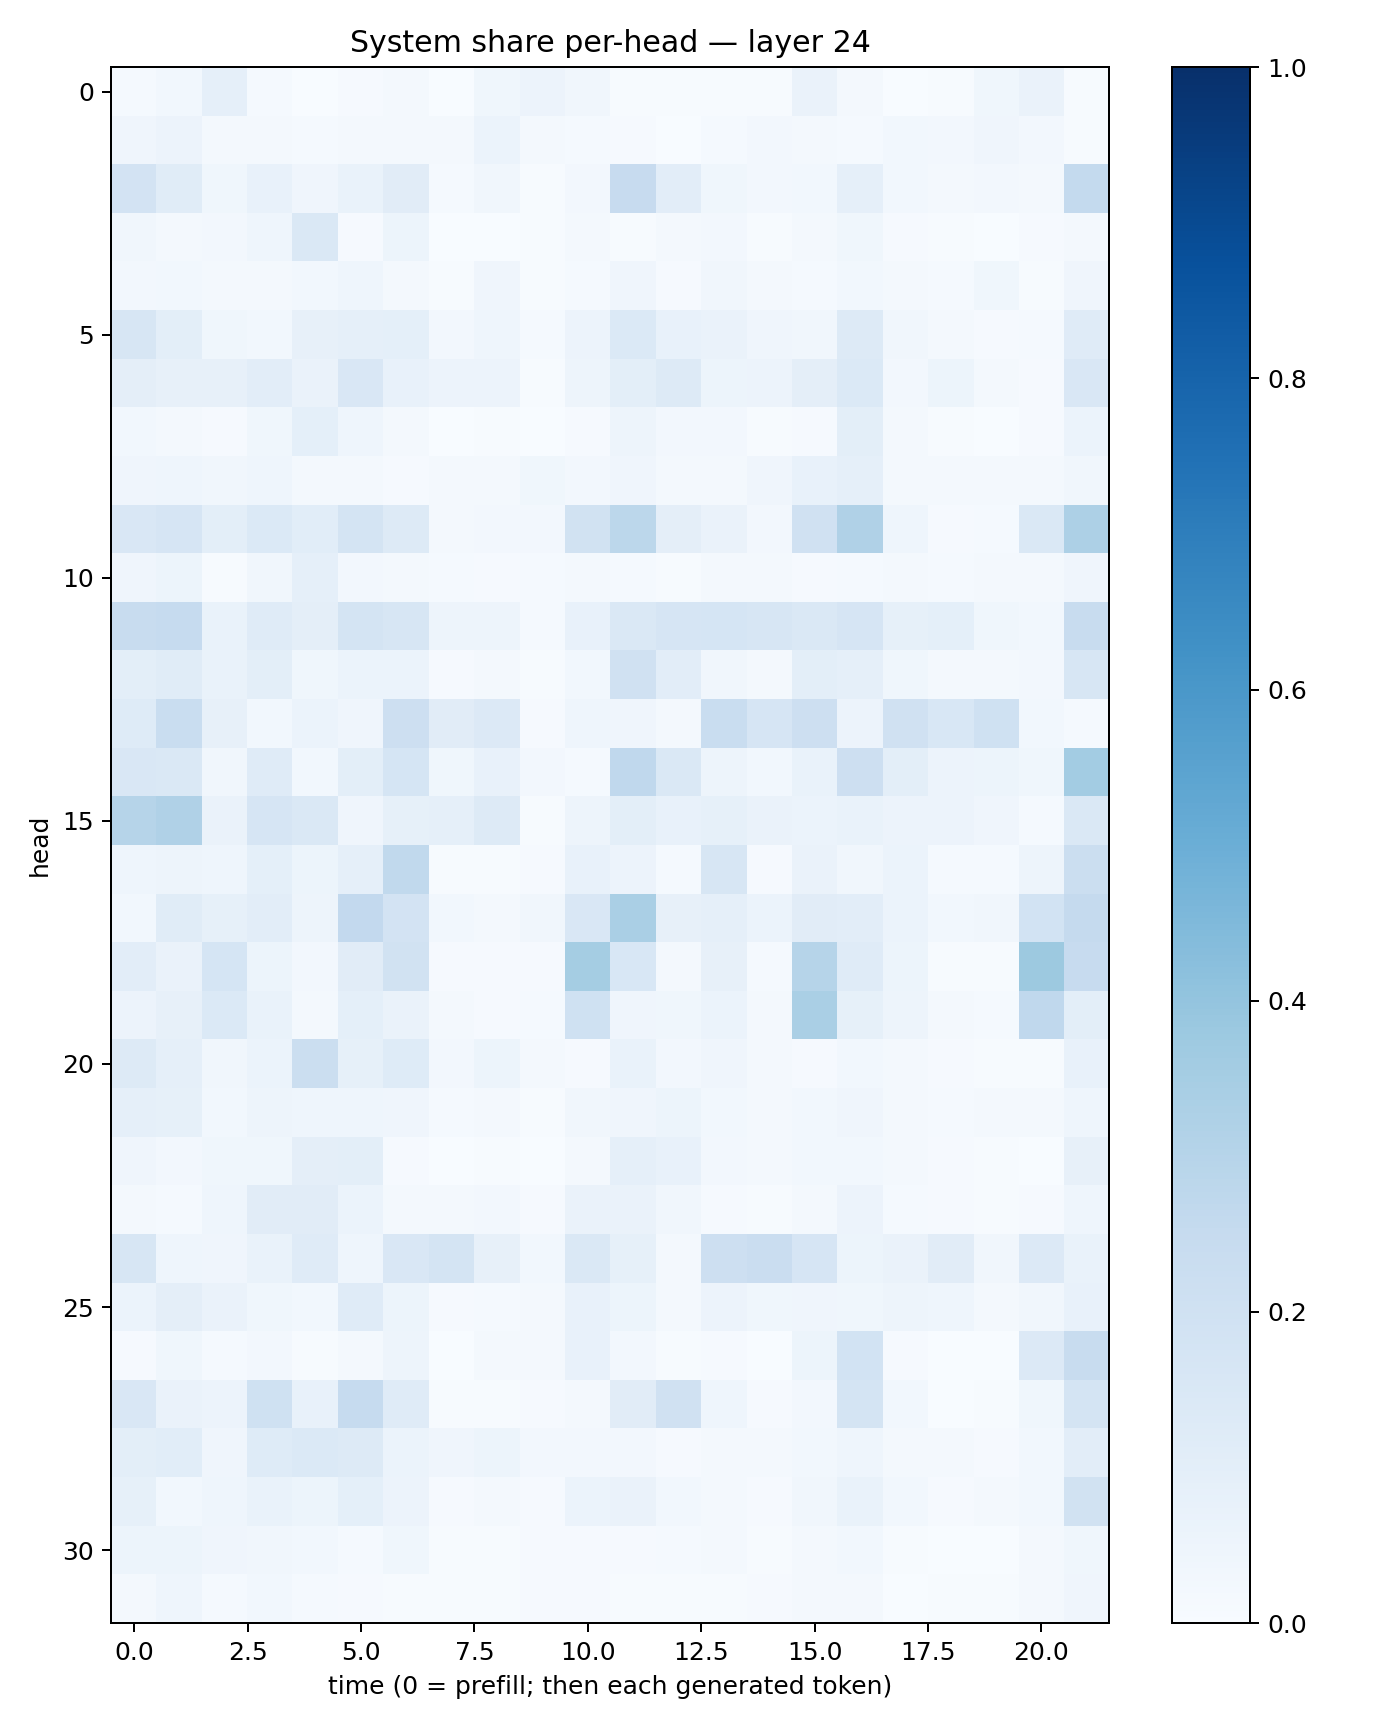

The file beside this chart, header and first rows:
0.011736891, 0.029258838, 0.088468425, 0.014811957, 0.0037947902, 0.008380729, 0.020981407, 0.0032461616, 0.035499096, 0.054807954, 0.033495326, 0.0042813667, 0.0046031307, 0.006399829, 0.0057240175, 0.06594155, 0.015661236, 0.0030529737, 0.004298503, 0.03827163, 0.0641523, 0.00504706
0.04023, 0.05701, 0.02029, 0.01698, 0.01294, 0.01924, 0.02182, 0.01696, 0.05927, 0.01959, 0.01348, 0.01075, 0.0018, 0.01226, 0.02726, 0.02025, 0.01556, 0.02893, 0.02429, 0.04296, 0.02471, 0.004471
0.181, 0.1171, 0.03743, 0.07108, 0.04267, 0.06921, 0.1105, 0.01442, 0.03381, 0.004818, 0.02589, 0.2444, 0.1041, 0.0375, 0.0252, 0.03094, 0.089, 0.02775, 0.01719, 0.02598, 0.01811, 0.2553
0.0346, 0.02136, 0.02465, 0.04348, 0.1433, 0.01116, 0.05364, 0.003779, 0.003515, 0.007496, 0.016, 0.004293, 0.01647, 0.02554, 0.007364, 0.02265, 0.03824, 0.008831, 0.005861, 0.002426, 0.009118, 0.02221
0.0249, 0.0283, 0.02259, 0.01911, 0.03116, 0.04314, 0.02305, 0.005304, 0.03941, 0.007662, 0.01224, 0.03969, 0.01119, 0.03391, 0.01674, 0.01291, 0.02955, 0.02218, 0.01386, 0.03637, 0.005785, 0.03908
0.1564, 0.09767, 0.03682, 0.03027, 0.07971, 0.08877, 0.08988, 0.0272, 0.04524, 0.0142, 0.05545, 0.1379, 0.07181, 0.06463, 0.04147, 0.03471, 0.126, 0.03253, 0.02072, 0.008989, 0.0139, 0.1201
0.0969, 0.08102, 0.08152, 0.1055, 0.06366, 0.1516, 0.07032, 0.05757, 0.05693, 0.00518, 0.04814, 0.09961, 0.1316, 0.05126, 0.05858, 0.09649, 0.1372, 0.02409, 0.05323, 0.02321, 0.01099, 0.1487
0.02879, 0.01846, 0.008786, 0.03554, 0.09033, 0.04607, 0.02278, 0.00171, 0.004307, 0.002238, 0.008878, 0.04716, 0.02562, 0.02387, 0.006438, 0.01121, 0.1002, 0.02237, 0.003929, 0.003814, 0.01041, 0.05916
0.03955, 0.04399, 0.0335, 0.0445, 0.0232, 0.01756, 0.01042, 0.01647, 0.02043, 0.03598, 0.02584, 0.04292, 0.02131, 0.02036, 0.04173, 0.07479, 0.08945, 0.02243, 0.01942, 0.02147, 0.01768, 0.03479
0.1513, 0.1668, 0.1011, 0.1377, 0.108, 0.1776, 0.1272, 0.02294, 0.02427, 0.02416, 0.1951, 0.279, 0.09666, 0.06346, 0.02446, 0.1953, 0.3168, 0.04594, 0.008785, 0.01347, 0.1457, 0.327
0.04287, 0.05355, 0.007746, 0.03357, 0.0877, 0.02633, 0.0222, 0.01513, 0.009872, 0.01441, 0.01656, 0.01187, 0.004588, 0.01642, 0.02154, 0.009496, 0.0135, 0.01636, 0.01487, 0.018, 0.01938, 0.04089
0.2399, 0.2495, 0.06695, 0.12, 0.09532, 0.1722, 0.1588, 0.04932, 0.0494, 0.01479, 0.07782, 0.142, 0.1643, 0.1685, 0.1565, 0.1412, 0.1666, 0.08592, 0.09349, 0.03767, 0.02903, 0.2379
0.09984, 0.1161, 0.06924, 0.09805, 0.03893, 0.0613, 0.06062, 0.01035, 0.01635, 0.005607, 0.02813, 0.1975, 0.1045, 0.03397, 0.0233, 0.1004, 0.08805, 0.03625, 0.01757, 0.02134, 0.0253, 0.1564
0.1232, 0.2326, 0.08175, 0.02931, 0.05948, 0.04234, 0.2136, 0.1099, 0.135, 0.01082, 0.04467, 0.04152, 0.01935, 0.2343, 0.1655, 0.2143, 0.05695, 0.1959, 0.1542, 0.2007, 0.03071, 0.01456
0.1519, 0.1467, 0.03259, 0.1197, 0.02948, 0.1007, 0.1697, 0.03616, 0.07145, 0.02399, 0.01384, 0.2678, 0.1472, 0.04906, 0.03081, 0.06822, 0.212, 0.1006, 0.05777, 0.05134, 0.03772, 0.3556
0.2999, 0.3185, 0.06404, 0.1646, 0.143, 0.04296, 0.08512, 0.08931, 0.1314, 0.007056, 0.0485, 0.09846, 0.07753, 0.0841, 0.06638, 0.06222, 0.06809, 0.05536, 0.05571, 0.0398, 0.01522, 0.1416
0.04458, 0.05074, 0.04614, 0.09321, 0.05446, 0.08877, 0.2651, 0.007446, 0.005449, 0.01009, 0.07297, 0.05557, 0.0128, 0.1599, 0.01001, 0.06399, 0.03288, 0.06001, 0.01319, 0.01357, 0.04933, 0.2265
0.02948, 0.1147, 0.08579, 0.1018, 0.0474, 0.2585, 0.1805, 0.02959, 0.01656, 0.03415, 0.152, 0.3374, 0.08035, 0.08973, 0.05947, 0.1097, 0.1035, 0.05943, 0.02801, 0.03321, 0.1858, 0.2529
0.1018, 0.0629, 0.171, 0.05084, 0.02599, 0.1098, 0.1906, 0.01081, 0.008212, 0.009223, 0.3555, 0.1538, 0.02034, 0.07877, 0.01214, 0.2995, 0.1182, 0.05455, 0.004128, 0.004578, 0.3768, 0.2438
0.05843, 0.08065, 0.1381, 0.06774, 0.02144, 0.09038, 0.06487, 0.02117, 0.0104, 0.01254, 0.2029, 0.0407, 0.03602, 0.06022, 0.02057, 0.3384, 0.08217, 0.05, 0.01567, 0.01376, 0.2684, 0.09991
0.1298, 0.08677, 0.03255, 0.06156, 0.2259, 0.08554, 0.1232, 0.02536, 0.0516, 0.022, 0.01169, 0.0674, 0.0244, 0.04017, 0.02259, 0.009305, 0.03096, 0.01707, 0.01143, 0.006447, 0.005486, 0.07348
0.08651, 0.08588, 0.02939, 0.04809, 0.04627, 0.04571, 0.04297, 0.0121, 0.02269, 0.006115, 0.03191, 0.04014, 0.05183, 0.03041, 0.01921, 0.02997, 0.04134, 0.01617, 0.01219, 0.02261, 0.02032, 0.04516
0.03934, 0.02573, 0.03686, 0.03648, 0.09603, 0.09981, 0.009274, 0.003395, 0.005835, 0.001896, 0.0171, 0.08757, 0.07462, 0.02565, 0.01793, 0.02988, 0.02974, 0.02012, 0.01036, 0.003976, 0.003666, 0.08112
0.02052, 0.01183, 0.04434, 0.1107, 0.1132, 0.05956, 0.01895, 0.02038, 0.02579, 0.007888, 0.06422, 0.06275, 0.03311, 0.01145, 0.006641, 0.01736, 0.05562, 0.01208, 0.008101, 0.004566, 0.01087, 0.04341
0.1626, 0.04658, 0.04078, 0.06772, 0.1177, 0.04527, 0.152, 0.173, 0.0813, 0.02785, 0.1433, 0.08479, 0.01684, 0.2148, 0.2303, 0.1675, 0.05151, 0.0626, 0.1106, 0.03315, 0.1353, 0.07025
0.06118, 0.09559, 0.0659, 0.03765, 0.02778, 0.1182, 0.05445, 0.008113, 0.01454, 0.01726, 0.07218, 0.05307, 0.02257, 0.05588, 0.03631, 0.04169, 0.03839, 0.04714, 0.04619, 0.02222, 0.03387, 0.07549
0.00951, 0.03587, 0.01434, 0.0257, 0.006457, 0.01708, 0.04885, 0.002419, 0.02303, 0.02022, 0.07242, 0.02585, 0.00721, 0.009237, 0.002593, 0.05363, 0.1871, 0.009677, 0.001527, 0.003309, 0.1355, 0.2391
0.1497, 0.06282, 0.05475, 0.2026, 0.07529, 0.2471, 0.1197, 0.005038, 0.00467, 0.01049, 0.02121, 0.1119, 0.1984, 0.04429, 0.008468, 0.02367, 0.1781, 0.02934, 0.002998, 0.004397, 0.03637, 0.173
0.1, 0.1068, 0.03959, 0.1214, 0.1372, 0.1308, 0.06127, 0.04124, 0.05341, 0.02665, 0.026, 0.02443, 0.01092, 0.01878, 0.01682, 0.02951, 0.04628, 0.02155, 0.01678, 0.0113, 0.02944, 0.1029
0.08581, 0.02872, 0.04577, 0.06897, 0.05209, 0.0931, 0.05492, 0.009278, 0.02061, 0.009756, 0.06162, 0.06261, 0.03012, 0.01586, 0.009088, 0.03145, 0.06777, 0.02842, 0.01094, 0.01636, 0.02883, 0.1879
0.05217, 0.05446, 0.04058, 0.03448, 0.03067, 0.01492, 0.03599, 0.007093, 0.00524, 0.01061, 0.009468, 0.009413, 0.0124, 0.0192, 0.005208, 0.02265, 0.03068, 0.004719, 0.001634, 0.00239, 0.01951, 0.03684
0.0178, 0.0444, 0.01233, 0.02739, 0.01429, 0.008534, 0.006265, 0.004829, 0.007706, 0.007824, 0.01001, 0.004617, 0.004306, 0.004752, 0.008267, 0.01976, 0.01677, 0.00321, 0.00464, 0.006269, 0.01898, 0.04133
